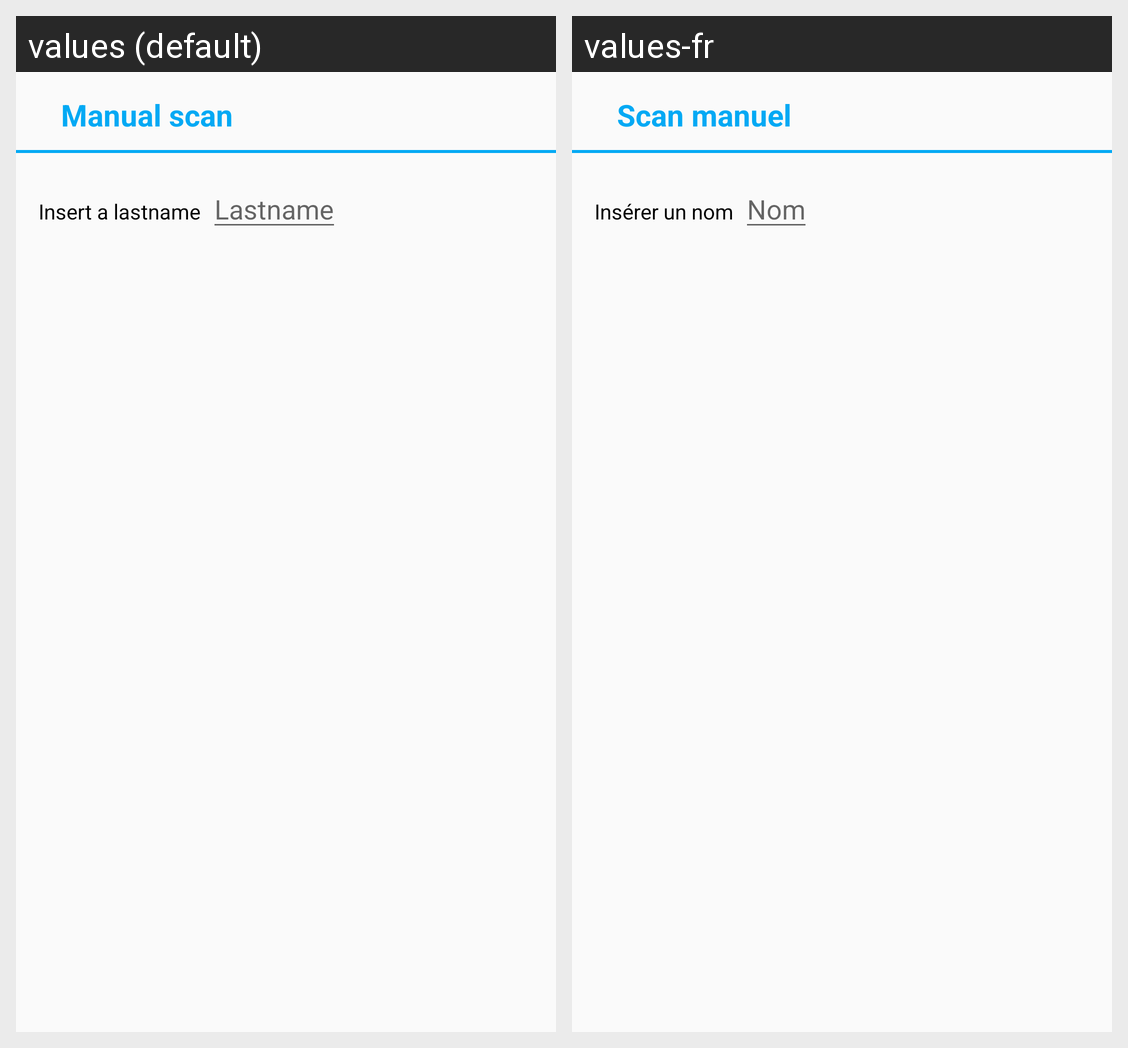

For this localized Android screen grid, give each drawn string resource with its value in every locale shown.
Android screen res/layout/search_dialog.xml rendered under 2 locales, left to right: values (default), values-fr. Device: Nexus 5 (rendered at 1080×1920; each locale shown at half size, 540×960, under a caption strip naming it); theme AppTheme.
Strings drawn on this screen, with the default value and each locale's value (text and hints the layout hard-codes, and strings that could not be matched under every locale, appear in the picture but are not listed):

dialog_title
  values: Manual scan
  values-fr: Scan manuel

search_message
  values: Insert a lastname
  values-fr: Insérer un nom

lastname
  values: Lastname
  values-fr: Nom
